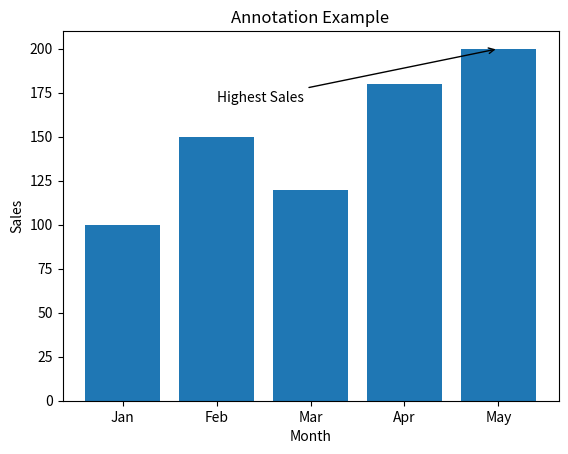

This figure's Python source:
import matplotlib.pyplot as plt 
months=['Jan', 'Feb', 'Mar', 'Apr', 'May']
sales=[100,150,120,180,200]
plt.bar(months, sales)
plt.title("Annotation Example")
plt.xlabel("Month")
plt.ylabel("Sales")
plt.annotate(    "Highest Sales",    xy=("May", 200),    xytext=("Feb", 170),    arrowprops={"arrowstyle": "->"} )
plt.show()
